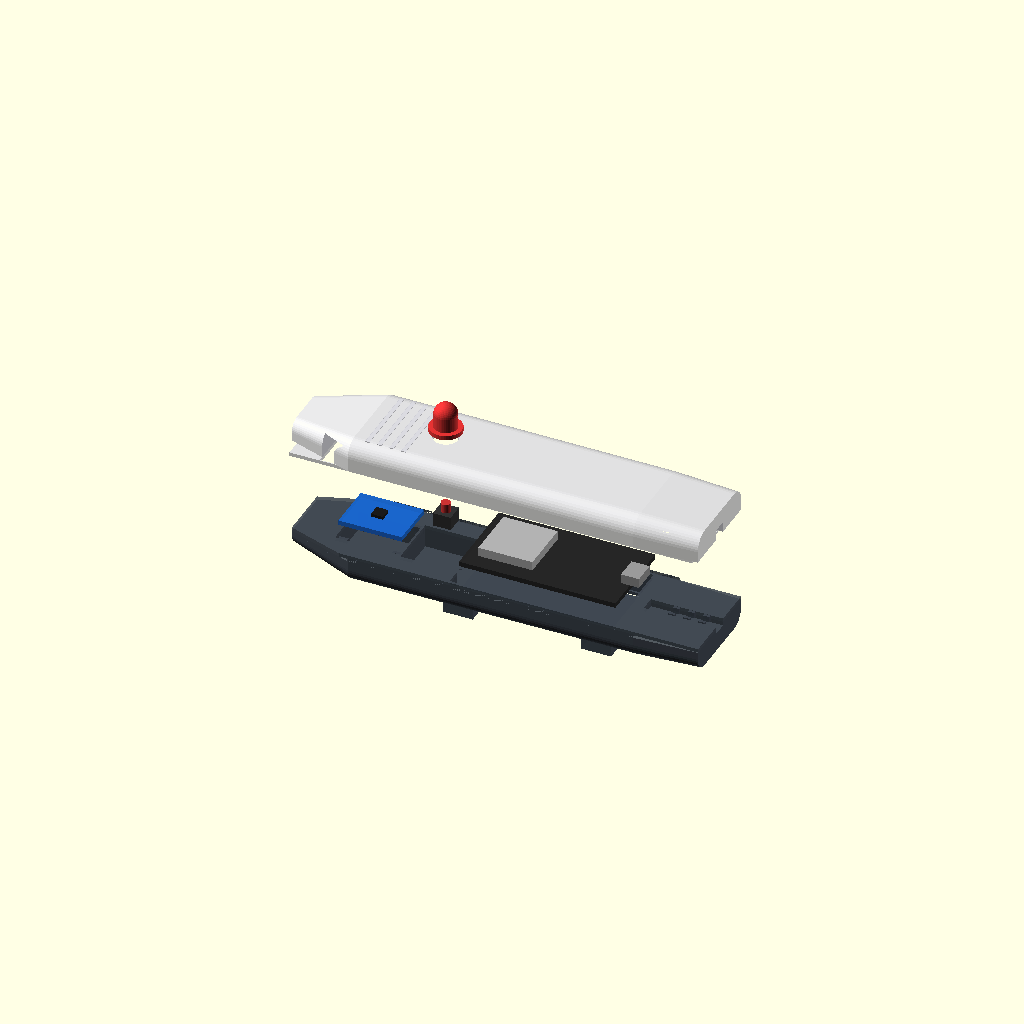
Cell 1 — every parameter at its default value.
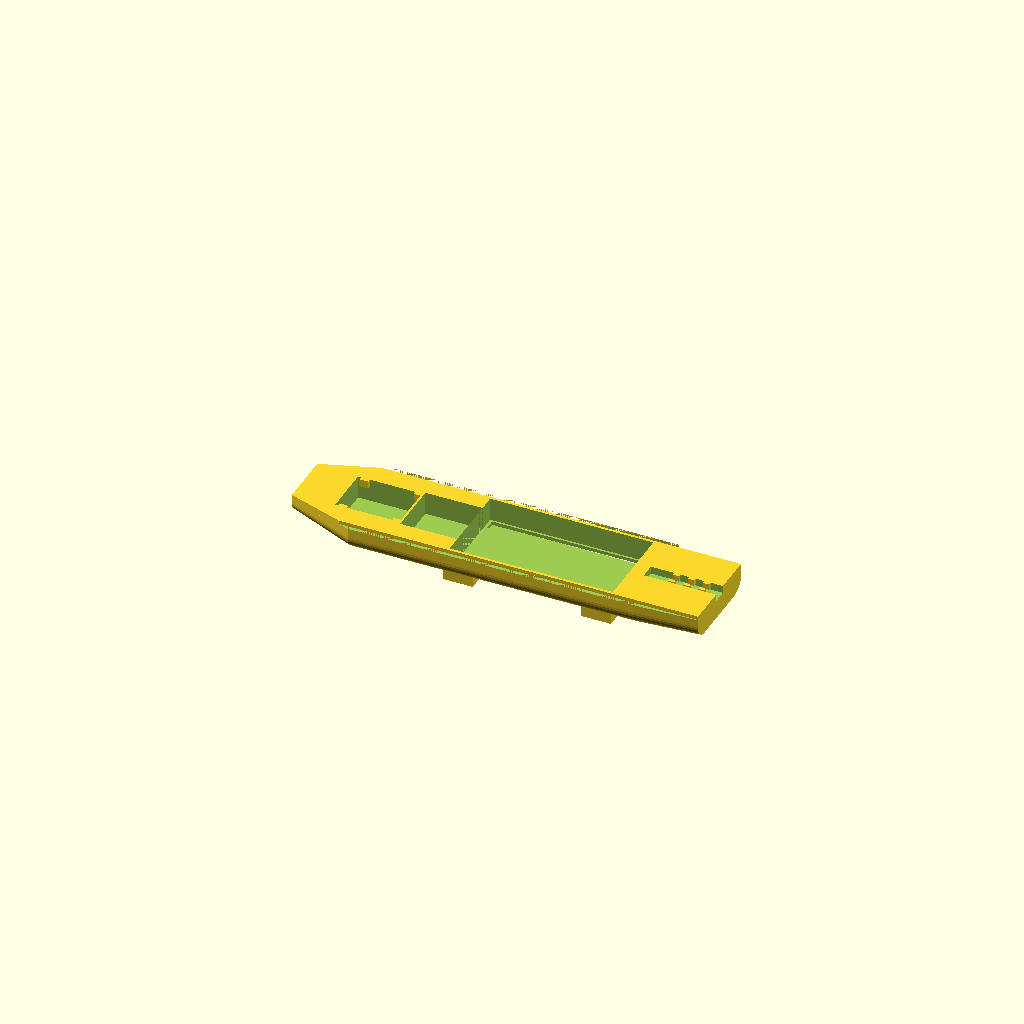
Cell 2: the same model with part = "bottom".
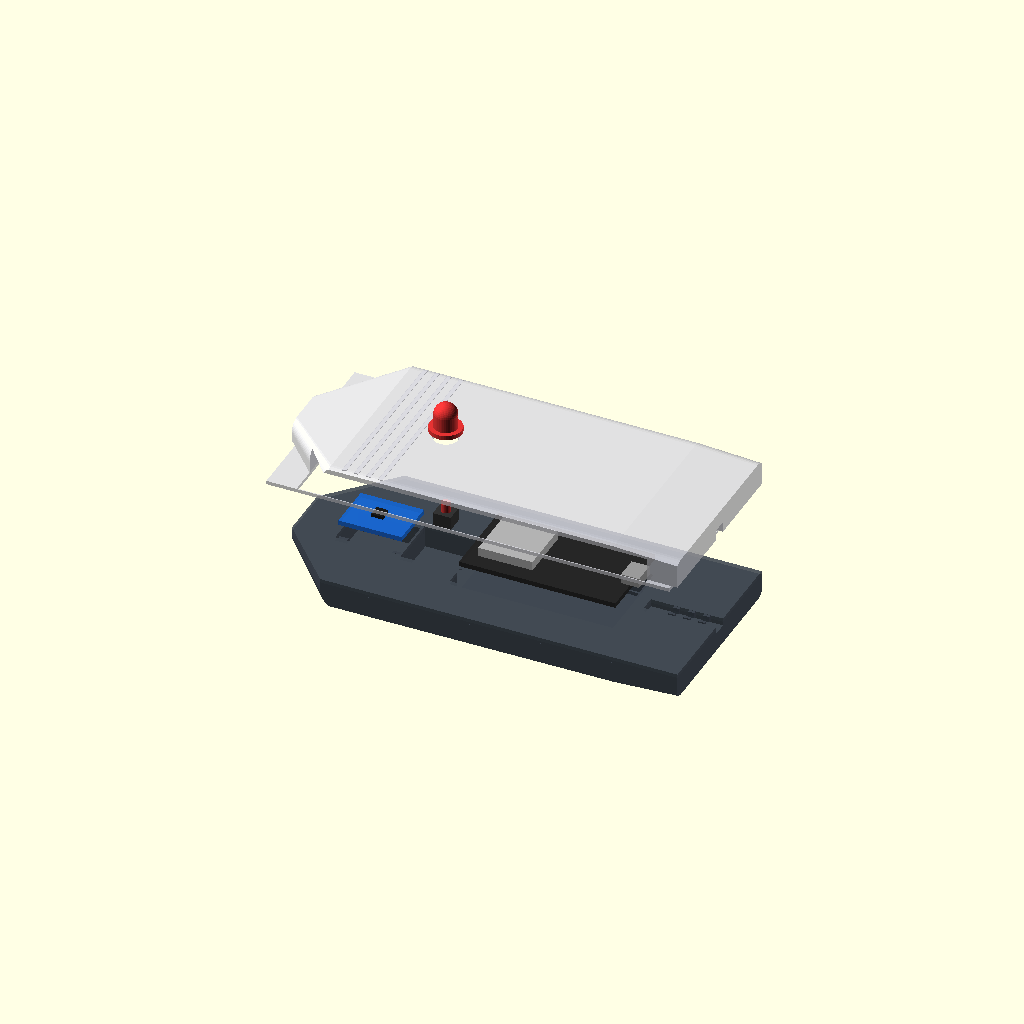
Cell 3: the same model with body_width = 66.
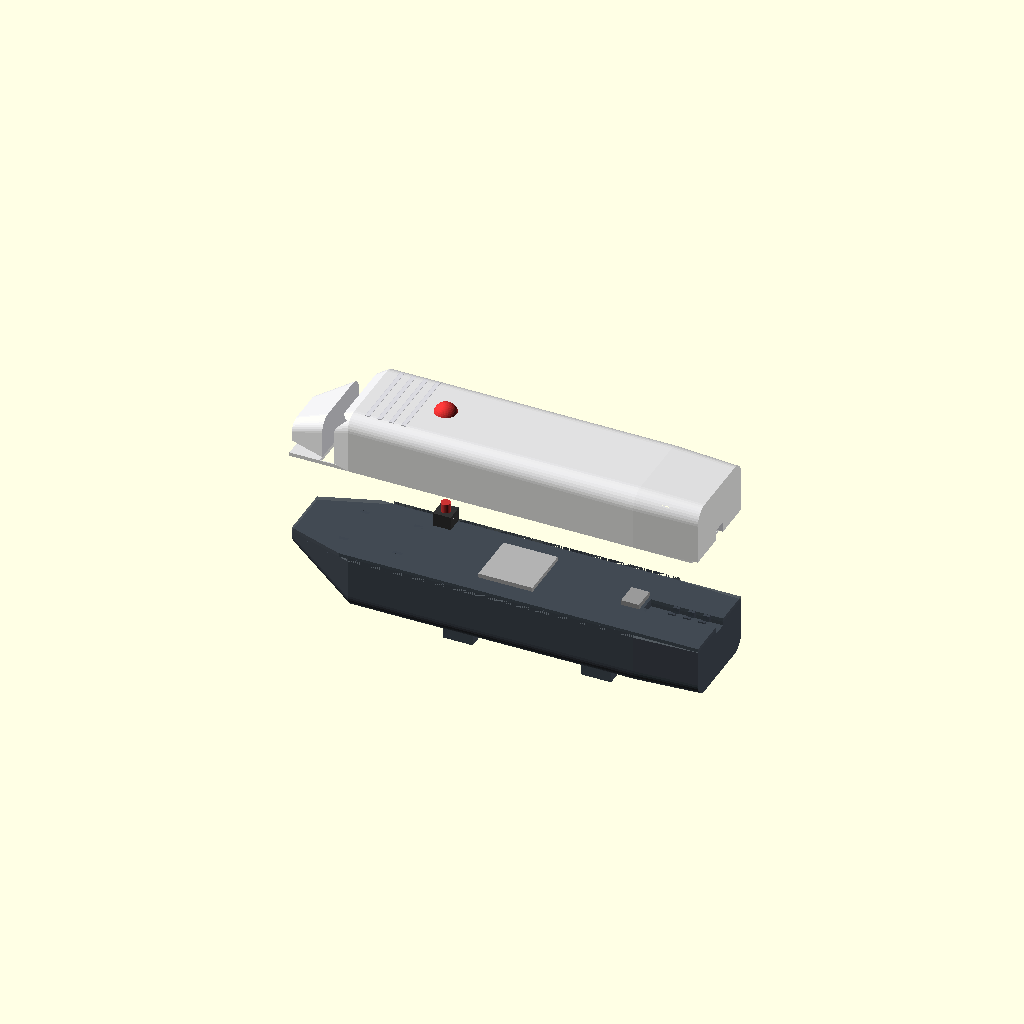
Cell 4: the same model with body_height = 38.
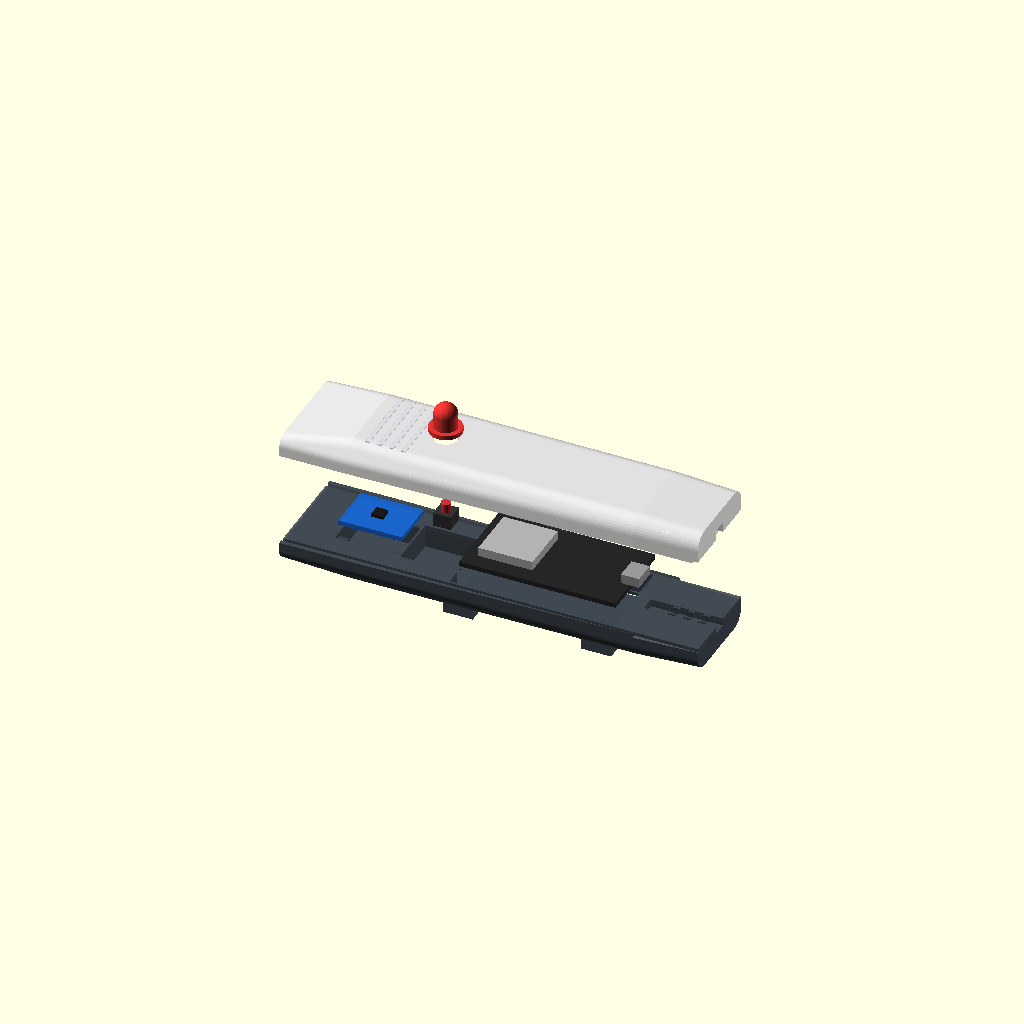
Cell 5 — nib_width set to 36, the other parameters unchanged.
One fixed orthographic camera (rotation 55°, 0°, 25°; colour scheme Cornfield) for every cell.
Source of the model, enclosure/cad/AirPen_Enclosure.scad:
// =========================================================================
// AirPen v2 — Parametric 3D Printable Enclosure (OpenSCAD)
// Group 11 · Minor Project
// =========================================================================
// Features:
// 1. Chunky marker ergonomic grip (comfortable one-handed use).
// 2. MPU6050 placed at the forward tip (nib) for maximum rotational accuracy.
// 3. Non-magnetic snap/friction fit for MPU6050 (no ferrous screws near IMU).
// 4. Ergonomic thumb/index toggle button aperture at natural grip position.
// 5. ESP32 DevKit WROOM-32 mounting bay with header clearance troughs.
// 6. Strain-relieved rear power cable exit canal.
// 7. Dual integrated strap loops for secondary wrist-worn mode (one shell, two modes).
// =========================================================================

/* [Render Selection] */
// Which part to render
part = "exploded"; // [bottom: Bottom Housing Only, top: Top Lid Only, button: Button Actuator Only, assembled: Assembled View, exploded: Exploded Assembly View]

/* [Key Dimensions & Clearances] */
$fn = 40;

// Enclosure dimensions
enclosure_length = 138.0;
body_width       = 33.0;
body_height      = 19.0;
nib_width        = 18.0;
nib_height       = 13.0;
wall_thickness   = 1.8;
tolerance        = 0.3; // FDM 3D printing clearance

// ESP32 DevKit V1 (38-pin) dimensions
esp_length       = 52.0;
esp_width        = 28.5;
esp_height       = 9.5;

// MPU6050 (GY-521) dimensions
imu_length       = 21.0;
imu_width        = 16.0;
imu_height       = 3.5;

// Tactile Button (6x6mm)
button_pos_x     = 47.0;
button_hole_dia  = 8.2;

// Strap Slots (for wrist-worn secondary mode)
strap_width      = 22.0; // Standard 20mm/22mm NATO/velcro strap
strap_slot_thick = 3.2;

// -------------------------------------------------------------------------
// Helper Modules
// -------------------------------------------------------------------------

module rounded_hull(w, h, l, r=5.0) {
    hull() {
        translate([0, -(w/2 - r), -(h/2 - r)]) rotate([0, 90, 0]) cylinder(h=l, r=r);
        translate([0,  (w/2 - r), -(h/2 - r)]) rotate([0, 90, 0]) cylinder(h=l, r=r);
        translate([0, -(w/2 - r),  (h/2 - r)]) rotate([0, 90, 0]) cylinder(h=l, r=r);
        translate([0,  (w/2 - r),  (h/2 - r)]) rotate([0, 90, 0]) cylinder(h=l, r=r);
    }
}

// Ergonomic outer pen body shape
module pen_outer_hull() {
    hull() {
        // Nib / Tip section
        translate([0, 0, 0])
            rounded_hull(nib_width, nib_height, 22.0, r=3.5);
        // Forward grip transition
        translate([22, 0, 0])
            rounded_hull(body_width, body_height, 20.0, r=5.0);
        // Main body (holding button & ESP32)
        translate([42, 0, 0])
            rounded_hull(body_width, body_height, 75.0, r=5.5);
        // Tail cable exit taper
        translate([117, 0, 0])
            rounded_hull(body_width - 2.0, body_height - 1.5, 21.0, r=5.0);
    }
}

// -------------------------------------------------------------------------
// Bottom Housing
// -------------------------------------------------------------------------
module bottom_housing() {
    difference() {
        union() {
            // Lower half of the outer shell
            intersection() {
                pen_outer_hull();
                translate([-5, -30, -30]) cube([enclosure_length + 10, 60, 30]);
            }

            // Dual Strap Loops (for wrist-worn mode)
            for (lx = [52.0, 98.0]) {
                translate([lx, -strap_width/2 - 2, -body_height/2 - 3.5])
                    cube([10, strap_width + 4, 3.5]);
                // Left & Right Loop Stanchions
                translate([lx, -strap_width/2 - 2, -body_height/2])
                    cube([10, 3.5, 4]);
                translate([lx, strap_width/2 - 1.5, -body_height/2])
                    cube([10, 3.5, 4]);
            }
        }

        // Internal Cavity
        // 1. MPU6050 Bay at the nib tip (X = 14 to 36)
        translate([14.0, -(imu_width + tolerance)/2, -body_height/2 + wall_thickness])
            cube([imu_length + tolerance, imu_width + tolerance, 15]);

        // 2. Wire pass-through & button tower (X = 36 to 55)
        translate([36.0, -9.0, -body_height/2 + wall_thickness])
            cube([19.0, 18.0, 15]);

        // 3. ESP32 DevKit Bay (X = 55 to 114)
        translate([55.0, -(esp_width + tolerance)/2, -body_height/2 + wall_thickness])
            cube([esp_length + tolerance + 2.0, esp_width + tolerance, 15]);

        // Header pin clearance troughs underneath ESP32
        translate([56.0, -esp_width/2 + 0.5, -body_height/2 + 0.6])
            cube([esp_length, 3.5, 3.0]);
        translate([56.0, esp_width/2 - 4.0, -body_height/2 + 0.6])
            cube([esp_length, 3.5, 3.0]);

        // 4. Rear Power Cable Strain-Relief Canal (X = 114 to 138)
        translate([114.0, -2.5, -2.5])
            cube([26.0, 5.0, 10.0]);

        // Stepped interlocking lip recess for top lid
        difference() {
            translate([-1, -body_width/2, -1.2])
                cube([enclosure_length + 2, body_width, 1.3]);
            translate([-2, -body_width/2 + 1.2, -2])
                cube([enclosure_length + 4, body_width - 2.4, 3]);
        }
    }

    // MPU6050 Non-magnetic friction retention tabs
    translate([15.0, -imu_width/2 - 0.2, -2.5])
        cube([3.0, 1.2, 2.5]);
    translate([15.0, imu_width/2 - 1.0, -2.5])
        cube([3.0, 1.2, 2.5]);
    translate([33.0, -imu_width/2 - 0.2, -2.5])
        cube([3.0, 1.2, 2.5]);
    translate([33.0, imu_width/2 - 1.0, -2.5])
        cube([3.0, 1.2, 2.5]);

    // Cable strain relief clamping ribs
    for (cx = [122.0, 127.0, 132.0]) {
        translate([cx, -2.2, -1.8]) cube([2.0, 1.0, 2.0]);
        translate([cx,  1.2, -1.8]) cube([2.0, 1.0, 2.0]);
    }
}

// -------------------------------------------------------------------------
// Top Lid
// -------------------------------------------------------------------------
module top_lid() {
    difference() {
        union() {
            // Upper half of the outer shell
            intersection() {
                pen_outer_hull();
                translate([-5, -30, 0]) cube([enclosure_length + 10, 60, 30]);
            }
            
            // Interlocking alignment lip (mates into bottom housing)
            translate([2, -body_width/2 + 1.2 + tolerance, -1.2])
                cube([enclosure_length - 4, body_width - 2.4 - 2*tolerance, 1.2]);

            // Ergonomic anti-slip grip ribs
            for (gx = [26.0, 30.0, 34.0, 38.0]) {
                translate([gx, -body_width/2 + 4, body_height/2 - 1.0])
                    cube([1.4, body_width - 8, 1.2]);
            }
        }

        // Internal Cavity Ceiling Hollow
        translate([12.0, -(body_width - 2*wall_thickness)/2, -2])
            cube([enclosure_length - 22, body_width - 2*wall_thickness, body_height/2]);

        // Push Button Aperture (thumb/finger toggle at natural rest)
        translate([button_pos_x, 0, 0])
            cylinder(d=button_hole_dia, h=25, center=true);

        // Rear Cable Exit Half-Port
        translate([114.0, -2.5, -0.5])
            cube([26.0, 5.0, 4.0]);
    }
}

// -------------------------------------------------------------------------
// Tactile Button Actuator Cap
// -------------------------------------------------------------------------
module button_actuator() {
    union() {
        // Bottom retaining flange (prevents falling out through top)
        cylinder(d=button_hole_dia + 2.5, h=1.5);
        // Actuator stem passing through top lid
        translate([0, 0, 1.5])
            cylinder(d=button_hole_dia - 0.6, h=4.5);
        // Tactile domed top surface
        translate([0, 0, 6.0])
            sphere(d=button_hole_dia - 0.6);
    }
}

// -------------------------------------------------------------------------
// Simulated Internal Electronics (for Assembly and Fit Inspection)
// -------------------------------------------------------------------------
module electronics_mock() {
    // MPU6050 (GY-521)
    color([0.1, 0.4, 0.8, 0.9])
        translate([15.0, -imu_width/2, -body_height/2 + wall_thickness + 0.5])
            cube([imu_length, imu_width, 1.6]);
    // IMU sensor IC
    color([0.1, 0.1, 0.1])
        translate([23.0, -2.0, -body_height/2 + wall_thickness + 2.1])
            cube([4.0, 4.0, 1.0]);

    // Push Button (6x6mm)
    color([0.2, 0.2, 0.2])
        translate([button_pos_x - 3, -3, -2.0])
            cube([6.0, 6.0, 4.5]);
    color([0.8, 0.2, 0.2])
        translate([button_pos_x, 0, 2.5])
            cylinder(d=3.2, h=3.0);

    // ESP32 DevKit WROOM-32
    color([0.15, 0.15, 0.15, 0.95])
        translate([58.0, -esp_width/2, -body_height/2 + wall_thickness + 2.0])
            cube([esp_length, esp_width, 1.6]); // PCB
    // ESP32 RF Shield
    color([0.7, 0.7, 0.7])
        translate([62.0, -9.0, -body_height/2 + wall_thickness + 3.6])
            cube([18.0, 18.0, 3.0]);
    // Micro USB Port
    color([0.6, 0.6, 0.6])
        translate([107.0, -3.8, -body_height/2 + wall_thickness + 3.6])
            cube([6.0, 7.6, 3.2]);
}

// -------------------------------------------------------------------------
// Main Render Scene Switch
// -------------------------------------------------------------------------
if (part == "bottom") {
    bottom_housing();
} else if (part == "top") {
    top_lid();
} else if (part == "button") {
    button_actuator();
} else if (part == "assembled") {
    color([0.25, 0.28, 0.32, 0.85]) bottom_housing();
    color([0.85, 0.85, 0.88, 0.85]) top_lid();
    color([0.9, 0.2, 0.2]) translate([button_pos_x, 0, body_height/2 - 2]) button_actuator();
    electronics_mock();
} else if (part == "exploded") {
    // Exploded View
    translate([0, 0, -12]) color([0.25, 0.28, 0.32, 0.9]) bottom_housing();
    electronics_mock();
    translate([0, 0, 20]) color([0.85, 0.85, 0.88, 0.8]) top_lid();
    translate([button_pos_x, 0, 32]) color([0.9, 0.2, 0.2]) button_actuator();
}
Parameter table extracted from the source (name, type, default, range or options):
part: string, default "exploded", options "bottom", "top", "button", "assembled", "exploded"
enclosure_length: number, default 138
body_width: number, default 33
body_height: number, default 19
nib_width: number, default 18
nib_height: number, default 13
wall_thickness: number, default 1.8
tolerance: number, default 0.3
esp_length: number, default 52
esp_width: number, default 28.5
esp_height: number, default 9.5
imu_length: number, default 21
imu_width: number, default 16
imu_height: number, default 3.5
button_pos_x: number, default 47
button_hole_dia: number, default 8.2
strap_width: number, default 22
strap_slot_thick: number, default 3.2
